Image classification data set "cells" (MarkF123/cells on GitHub). Class labels (4): artef, lymph, monoc, segm.

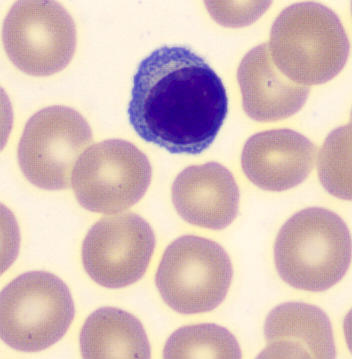
Label: lymph

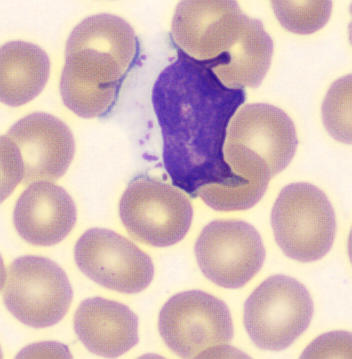
Label: lymph

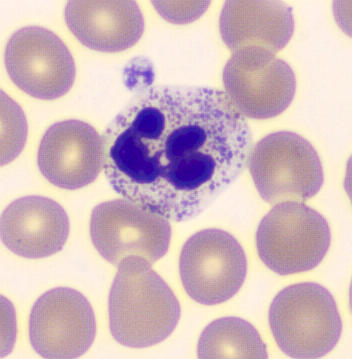
Label: segm

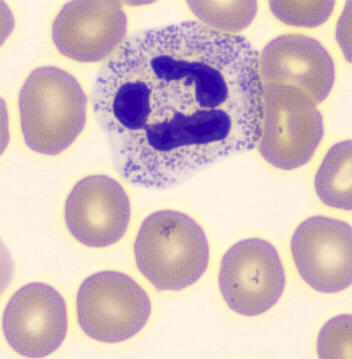
Label: segm

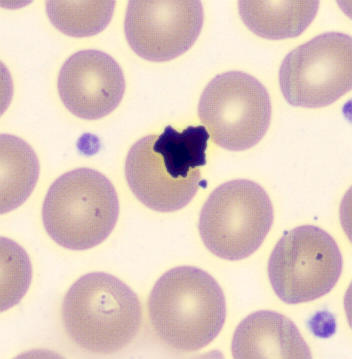
Label: artef

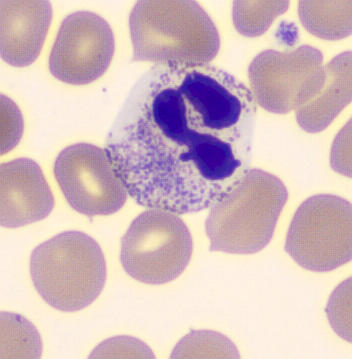
Label: segm
